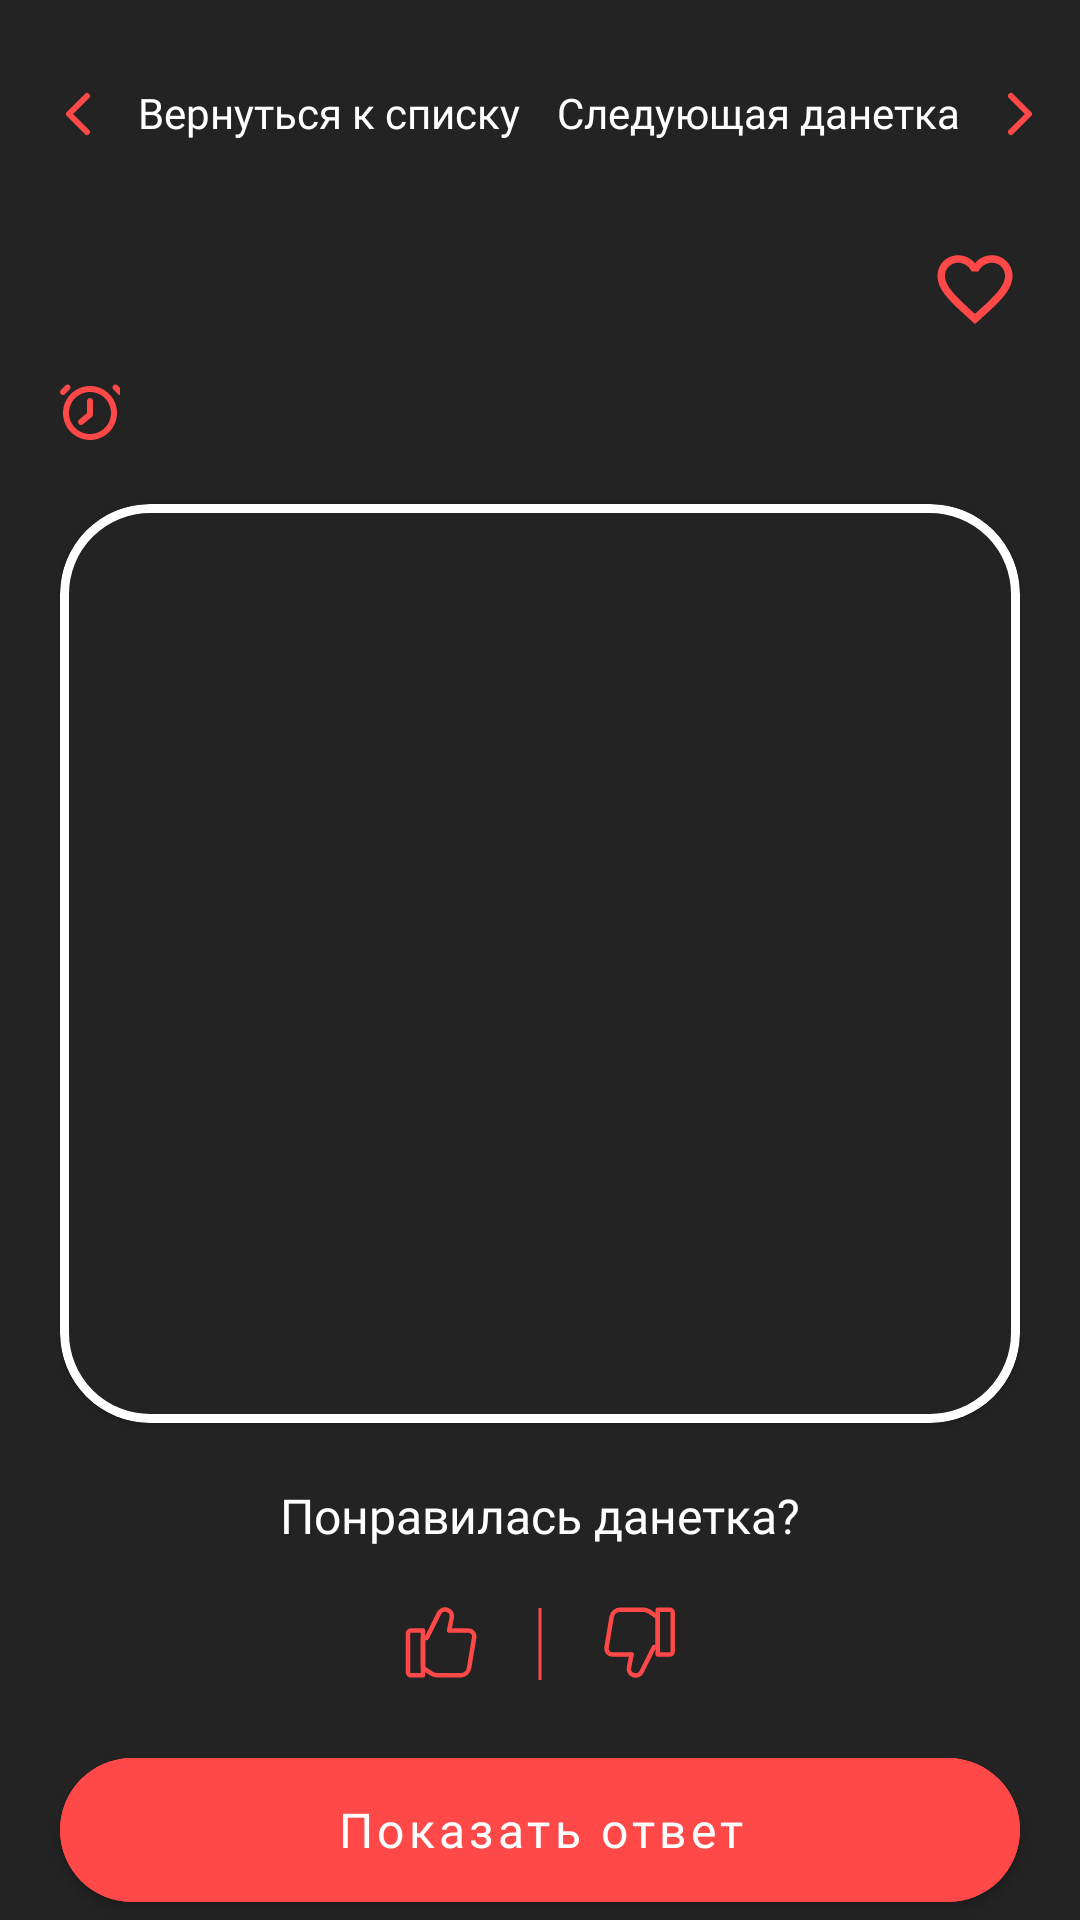

This screen was rendered from an Android layout file. Write that file and the resources it references.
<!-- AndroidManifest.xml: application theme Theme.YesOrNo -->
<!-- res/layout/question_fragment.xml -->
<?xml version="1.0" encoding="utf-8"?>
<androidx.constraintlayout.widget.ConstraintLayout xmlns:android="http://schemas.android.com/apk/res/android"
    xmlns:app="http://schemas.android.com/apk/res-auto"
    xmlns:tools="http://schemas.android.com/tools"
    android:layout_width="match_parent"
    android:layout_height="match_parent"
    android:background="@color/app_primary">

    <androidx.appcompat.widget.Toolbar
        android:id="@+id/toolbar_question"
        android:layout_width="match_parent"
        android:layout_height="wrap_content"
        android:paddingTop="20dp"
        app:layout_constraintEnd_toEndOf="parent"
        app:layout_constraintStart_toStartOf="parent"
        app:layout_constraintTop_toTopOf="parent">

        <TextView
            android:id="@+id/question_details_tv_back_to_list"
            android:layout_width="wrap_content"
            android:layout_height="wrap_content"
            android:drawablePadding="10dp"
            android:fontFamily="@font/helvetica"
            android:text="@string/get_back_to_list"
            app:drawableStartCompat="@drawable/ic_arrow_left" />

        <TextView
            android:id="@+id/question_details_tv_next_question"
            android:layout_width="wrap_content"
            android:layout_height="wrap_content"
            android:layout_gravity="end"
            android:layout_marginEnd="10dp"
            android:drawablePadding="10dp"
            android:fontFamily="@font/helvetica"
            android:text="@string/next_question"
            app:drawableEndCompat="@drawable/ic_arrow_right" />
    </androidx.appcompat.widget.Toolbar>


    <TextView
        android:id="@+id/question_details_tv_question_title"
        android:layout_width="wrap_content"
        android:layout_height="wrap_content"
        android:fontFamily="@font/helvetica_bold"
        android:textSize="30sp"
        android:layout_margin="20dp"
        app:layout_constraintStart_toStartOf="parent"
        app:layout_constraintTop_toBottomOf="@+id/toolbar_question"
        tools:text="Название данетки" />

    <ImageView
        android:id="@+id/question_details_iv_favorite"
        android:layout_width="wrap_content"
        android:src="@drawable/ic_favorite"
        app:layout_constraintEnd_toEndOf="parent"
        android:layout_marginEnd="20dp"
        app:layout_constraintTop_toTopOf="@id/question_details_tv_question_title"
        app:layout_constraintBottom_toBottomOf="@id/question_details_tv_question_title"
        android:layout_height="wrap_content"/>

    <TextView
        android:id="@+id/question_details_tv_time_to_solve"
        android:layout_width="wrap_content"
        android:layout_height="wrap_content"
        tools:text="10 мин."
        app:drawableLeftCompat="@drawable/ic_time"
        android:drawablePadding="10dp"
        app:layout_constraintTop_toBottomOf="@id/question_details_tv_question_title"
        app:layout_constraintStart_toStartOf="@id/question_details_tv_question_title"
        android:layout_marginTop="10dp"
        android:fontFamily="@font/helvetica"
        android:textSize="16sp"/>

    <com.google.android.material.card.MaterialCardView
        android:id="@+id/question_details_cv_content"
        android:layout_width="match_parent"
        android:layout_height="0dp"
        app:layout_constraintBottom_toTopOf="@id/question_details_tv_rate_question"
        android:layout_marginVertical="20dp"
        app:layout_constraintTop_toBottomOf="@id/question_details_tv_time_to_solve"
        app:layout_constraintStart_toStartOf="parent"
        app:layout_constraintEnd_toEndOf="parent"
        app:cardCornerRadius="30dp"
        app:strokeColor="@color/white"
        app:strokeWidth="3dp"
        android:backgroundTint="@color/app_primary"
        android:layout_marginHorizontal="20dp">

        <TextView
            android:id="@+id/question_details_tv_question_text"
            android:layout_width="wrap_content"
            android:layout_height="wrap_content"
            android:textAlignment="center"
            android:textSize="16sp"
            android:layout_gravity="center"
            android:fontFamily="@font/helvetica"
            tools:text="Мужчина был. А потом не стал. Что произошло? Было, кстати, лето 30 сентября 1999 года от рождения Христа ИИ - новой версии Иисуса, основанной на нейросети DALL-E"
            android:layout_margin="20dp"/>

    </com.google.android.material.card.MaterialCardView>

    <TextView
        android:id="@+id/question_details_tv_rate_question"
        android:layout_width="wrap_content"
        android:textSize="16sp"
        app:layout_constraintStart_toStartOf="parent"
        app:layout_constraintEnd_toEndOf="parent"
        app:layout_constraintBottom_toTopOf="@id/question_details_iv_divider"
        android:fontFamily="@font/helvetica"
        android:layout_marginBottom="20dp"
        android:text="@string/did_you_like_the_question"
        android:layout_height="wrap_content"/>

    <ImageView
        android:id="@+id/question_details_iv_divider"
        android:layout_width="wrap_content"
        android:layout_height="wrap_content"
        app:layout_constraintStart_toStartOf="parent"
        app:layout_constraintEnd_toEndOf="parent"
        android:layout_marginVertical="20dp"
        app:layout_constraintBottom_toTopOf="@id/question_details_btn_show_answer"
        android:src="@drawable/ic_vertical_line"/>

    <ImageView
        android:id="@+id/question_details_iv_like_question"
        android:layout_width="wrap_content"
        android:layout_height="wrap_content"
        android:layout_marginHorizontal="20dp"
        app:layout_constraintEnd_toStartOf="@id/question_details_iv_divider"
        app:layout_constraintBottom_toBottomOf="@id/question_details_iv_divider"
        android:src="@drawable/ic_like_question"/>

    <ImageView
        android:id="@+id/question_details_iv_dislike_question"
        android:layout_width="wrap_content"
        android:layout_height="wrap_content"
        android:src="@drawable/ic_dont_like_question"
        app:layout_constraintStart_toEndOf="@id/question_details_iv_divider"
        app:layout_constraintBottom_toBottomOf="@id/question_details_iv_divider"
        android:layout_marginHorizontal="20dp"/>

    <com.google.android.material.button.MaterialButton
        android:id="@+id/question_details_btn_show_answer"
        android:layout_width="0dp"
        android:layout_height="60dp"
        app:cornerRadius="25dp"
        android:textAllCaps="false"
        android:fontFamily="@font/helvetica_bold"
        android:textSize="16sp"
        app:layout_constraintBottom_toBottomOf="parent"
        app:layout_constraintStart_toStartOf="parent"
        app:layout_constraintEnd_toEndOf="parent"
        android:text="@string/show_answer"
        android:layout_marginHorizontal="20dp"
        android:backgroundTint="@color/app_secondary"/>

</androidx.constraintlayout.widget.ConstraintLayout>
<!-- resources referenced by this layout -->
<resources>
  <color name="app_primary">#232323</color>
  <color name="app_secondary">#FF4848</color>
  <color name="white">#FFFFFFFF</color>
  <!-- drawable ic_arrow_left (drawable) -->
  <vector xmlns:android="http://schemas.android.com/apk/res/android"
      android:width="20dp"
      android:height="20dp"
      android:viewportWidth="20"
      android:viewportHeight="20">
    <path
        android:pathData="M13,16L7,10L13,4"
        android:strokeLineJoin="round"
        android:strokeWidth="2"
        android:fillColor="#00000000"
        android:strokeColor="#FF4848"
        android:strokeLineCap="round"/>
  </vector>
  <!-- drawable ic_arrow_right (drawable) -->
  <vector xmlns:android="http://schemas.android.com/apk/res/android"
      android:width="20dp"
      android:height="20dp"
      android:viewportWidth="20"
      android:viewportHeight="20">
    <path
        android:pathData="M7,16L13,10L7,4"
        android:strokeLineJoin="round"
        android:strokeWidth="2"
        android:fillColor="#00000000"
        android:strokeColor="#FF4848"
        android:strokeLineCap="round"/>
  </vector>
  <!-- drawable ic_favorite (drawable) -->
  <vector android:height="30dp" android:tint="#FF4848"
      android:viewportHeight="24" android:viewportWidth="24"
      android:width="30dp" xmlns:android="http://schemas.android.com/apk/res/android">
      <path android:fillColor="@android:color/white" android:pathData="M16.5,3c-1.74,0 -3.41,0.81 -4.5,2.09C10.91,3.81 9.24,3 7.5,3 4.42,3 2,5.42 2,8.5c0,3.78 3.4,6.86 8.55,11.54L12,21.35l1.45,-1.32C18.6,15.36 22,12.28 22,8.5 22,5.42 19.58,3 16.5,3zM12.1,18.55l-0.1,0.1 -0.1,-0.1C7.14,14.24 4,11.39 4,8.5 4,6.5 5.5,5 7.5,5c1.54,0 3.04,0.99 3.57,2.36h1.87C13.46,5.99 14.96,5 16.5,5c2,0 3.5,1.5 3.5,3.5 0,2.89 -3.14,5.74 -7.9,10.05z"/>
  </vector>
  <!-- drawable ic_vertical_line (drawable) -->
  <vector xmlns:android="http://schemas.android.com/apk/res/android"
      android:width="2dp"
      android:height="24dp"
      android:viewportWidth="2"
      android:viewportHeight="24">
    <path
        android:strokeWidth="1"
        android:pathData="M1,0V24"
        android:fillColor="#00000000"
        android:strokeColor="#FF4848"/>
  </vector>
  <string name="did_you_like_the_question">Понравилась данетка?</string>
  <string name="get_back_to_list">Вернуться к списку</string>
  <string name="next_question">Следующая данетка</string>
  <string name="show_answer">Показать ответ</string>
  <style name="Theme.YesOrNo" parent="Theme.MaterialComponents.DayNight.NoActionBar">
          
          <item name="colorPrimary">@color/app_primary</item>
          <item name="colorPrimaryVariant">@color/app_primary</item>
          <item name="colorOnPrimary">@color/white</item>
          
          <item name="colorSecondary">@color/app_secondary</item>
          <item name="colorSecondaryVariant">@color/app_secondary</item>
          <item name="colorOnSecondary">@color/black</item>
          
          <item name="android:statusBarColor">?attr/colorPrimaryVariant</item>
          
          <item name="colorTertiary">@color/black</item>
          <item name="android:forceDarkAllowed" tools:targetApi="q">false</item>
  
          <item name="android:textColorTertiary">@color/white</item>
          <item name="android:colorPrimaryDark">@color/app_primary</item>
          <item name="android:navigationBarColor">@color/app_primary</item>
  
          <item name="bottomSheetDialogTheme">@style/BottomSheetDialog</item>
      </style>
  <color name="black">#FF000000</color>
  <style name="BottomSheetDialog" parent="@style/ThemeOverlay.MaterialComponents.BottomSheetDialog">
          <item name="bottomSheetStyle">@style/BottomSheet</item>
          <item name="android:colorBackground">@color/white</item>
      </style>
  <style name="BottomSheet" parent="Widget.MaterialComponents.BottomSheet.Modal">
          <item name="backgroundTint">@android:color/transparent</item>
      </style>
</resources>
